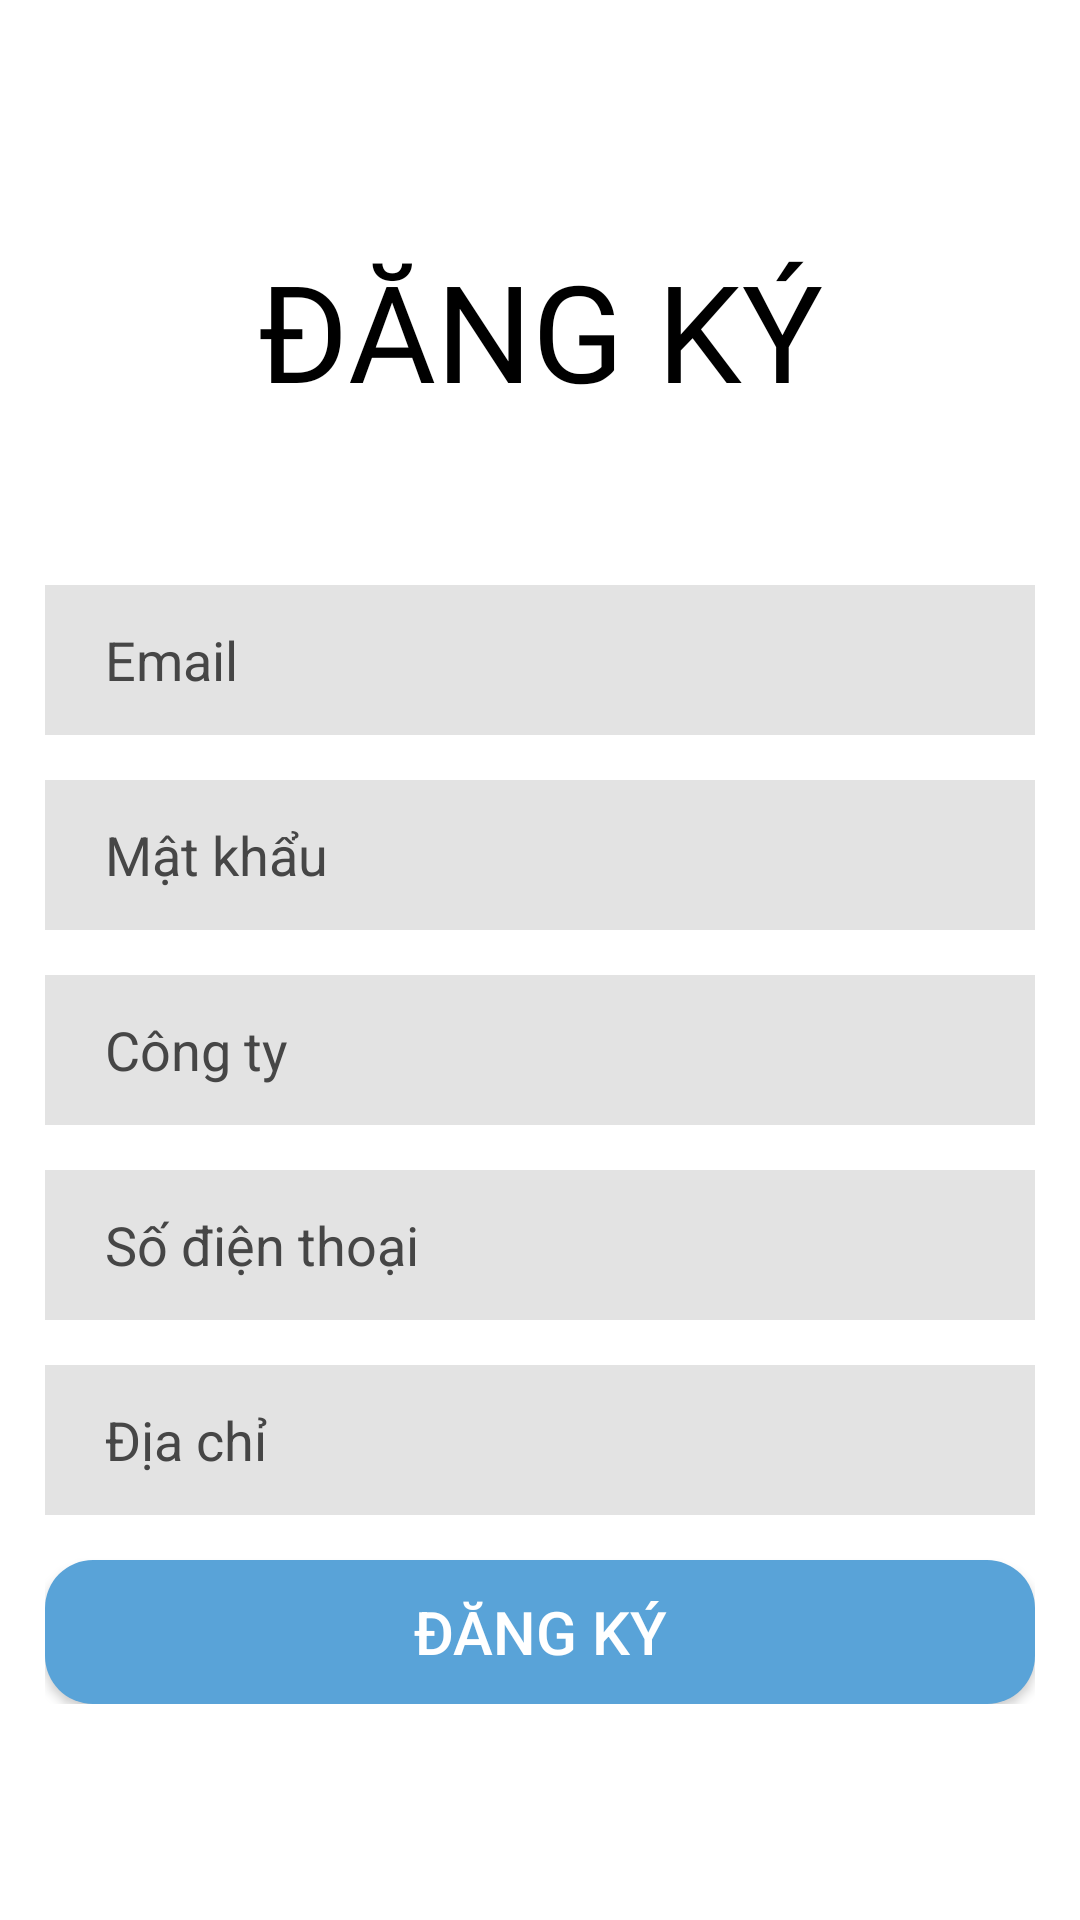

Write the Android layout XML for this screen, with the resource values it uses.
<!-- AndroidManifest.xml: application theme Theme.RecruitmentManager -->
<!-- res/layout/activity_sign_up_employer.xml -->
<?xml version="1.0" encoding="utf-8"?>
<androidx.constraintlayout.widget.ConstraintLayout xmlns:android="http://schemas.android.com/apk/res/android"
    xmlns:app="http://schemas.android.com/apk/res-auto"
    xmlns:tools="http://schemas.android.com/tools"

    android:layout_width="match_parent"
    android:layout_height="match_parent"
    tools:context=".Activity.SignUpEmployer">

    <TextView
        android:id="@+id/textView"
        android:layout_width="wrap_content"
        android:layout_height="wrap_content"
        android:layout_marginTop="80dp"
        android:fontFamily="@font/archivo_bold"
        android:text="Đăng ký"
        android:textAllCaps="true"
        android:textColor="@color/black"
        android:textSize="45dp"
        app:layout_constraintEnd_toEndOf="parent"
        app:layout_constraintStart_toStartOf="parent"
        app:layout_constraintTop_toTopOf="parent" />


    <LinearLayout
        android:layout_width="match_parent"
        android:layout_height="wrap_content"
        android:layout_marginTop="40dp"
        android:orientation="vertical"
        android:padding="15dp"
        app:layout_constraintTop_toBottomOf="@+id/textView">

        <EditText
            android:id="@+id/edtEmail"
            android:layout_width="match_parent"
            android:layout_height="50dp"
            android:background="@drawable/edittext_background"
            android:ems="10"
            android:hint="Email"
            android:inputType="textPersonName"
            android:paddingStart="20dp"
            android:textColorHint="#464646" />

        <EditText
            android:id="@+id/edtPassword"
            android:layout_width="match_parent"
            android:layout_height="50dp"
            android:layout_marginTop="15dp"
            android:background="@drawable/edittext_background"
            android:ems="10"
            android:hint="Mật khẩu"
            android:inputType="textPassword"
            android:paddingStart="20dp"
            android:textColorHint="#464646" />

        <EditText
            android:id="@+id/edtCompanyname"
            android:layout_width="match_parent"
            android:layout_height="50dp"
            android:layout_marginTop="15dp"
            android:background="@drawable/edittext_background"
            android:ems="10"
            android:hint="Công ty"
            android:inputType="textPersonName"
            android:paddingStart="20dp"
            android:textColorHint="#464646" />

        <EditText
            android:id="@+id/edtPhone"
            android:layout_width="match_parent"
            android:layout_height="50dp"
            android:layout_marginTop="15dp"
            android:background="@drawable/edittext_background"
            android:ems="10"
            android:hint="Số điện thoại"
            android:paddingStart="20dp"
            android:textColorHint="#464646" />

        <EditText
            android:id="@+id/edtAddress"
            android:layout_width="match_parent"
            android:layout_height="50dp"
            android:layout_marginTop="15dp"
            android:background="@drawable/edittext_background"
            android:ems="10"
            android:hint="Địa chỉ"
            android:inputType="textPersonName"
            android:paddingStart="20dp"
            android:textColorHint="#464646" />

        <androidx.appcompat.widget.AppCompatButton
            android:id="@+id/btnSignupEmployer"
            android:layout_width="match_parent"
            android:layout_height="wrap_content"
            android:layout_marginTop="15dp"
            android:background="@drawable/bg_btn_blue_corner_16"
            android:text="đăng ký"
            android:textAllCaps="true"
            android:textColor="@color/white"
            android:textSize="20dp" />
    </LinearLayout>
</androidx.constraintlayout.widget.ConstraintLayout>
<!-- resources referenced by this layout -->
<resources>
  <color name="black">#FF000000</color>
  <color name="white">#FFFFFFFF</color>
  <!-- drawable bg_btn_blue_corner_16 (drawable) -->
  <?xml version="1.0" encoding="utf-8"?>
  <shape xmlns:android="http://schemas.android.com/apk/res/android">
      <solid android:color="#59a3d8"/>
      <corners android:radius="16dp"/>
  </shape>
  <!-- drawable edittext_background (drawable) -->
  <?xml version="1.0" encoding="utf-8"?>
  <shape xmlns:android="http://schemas.android.com/apk/res/android" android:shape="rectangle" >
      
      <solid android:color="#E3E3E3" />
  </shape>
  <style name="Theme.RecruitmentManager" parent="Theme.MaterialComponents.DayNight.DarkActionBar">
          
          <item name="colorPrimary">@color/purple_500</item>
          <item name="colorPrimaryVariant">@color/purple_700</item>
          <item name="colorOnPrimary">@color/white</item>
          
          <item name="colorSecondary">@color/teal_200</item>
          <item name="colorSecondaryVariant">@color/teal_700</item>
          <item name="colorOnSecondary">@color/black</item>
          
          <item name="android:statusBarColor">?attr/colorPrimaryVariant</item>
          
      </style>
  <color name="purple_500">#FF6200EE</color>
  <color name="purple_700">#FF3700B3</color>
  <color name="teal_200">#FF03DAC5</color>
  <color name="teal_700">#FF018786</color>
</resources>
